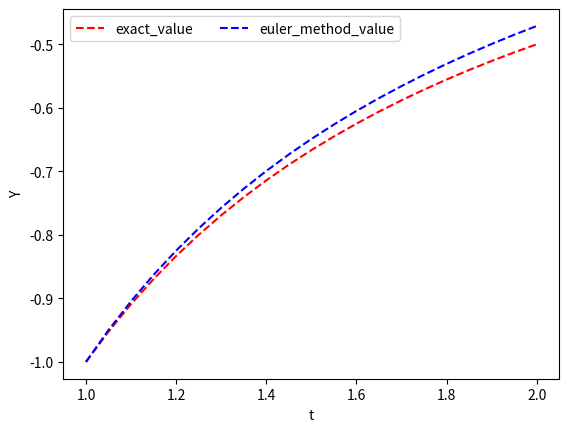

Source code (Python):
# 오일러 방법

import numpy as np
import matplotlib.pyplot as plt

def get_y_prime(y,t): # y' 값을 리턴해주는 함수
    return (1/t**2-y/t-y**2) 

def exact_func (t): # 값을 비교할 실제 함수
    return (-1/t)

def get_exact_values(): #1-2까지 0.001 단위로 실제 값들을 리턴하는 함수
    start_t,end_t=1,2
    h=0.05
    values=[]
    i=start_t
    while i<=end_t:
        values.append((-1/i))
        i+=h
        i=round(i,3)
    return values

def euler_method_func(t): # 오일러 방법을 실행하는 함수
    start_t,end_t=1,2
    h=0.05
    y=-1
    i=start_t
    while True:
        if (t-i<h):
            df=get_y_prime(y,i)
            next_y=y+(t-i)*df
            y=next_y
            break
        df=get_y_prime(y,i)
        next_y=y+h*df
        y=next_y
        i+=h
        i=round(i,3)
    return y

def get_euler_method_values(): #1-2까지 0.001 단위로 오일러 방법 값들을 리턴하는 함수
    values=[]
    start_t,end_t=1,2
    h=0.05
    y=-1
    i=start_t
    while i<=end_t:
        values.append(y)
        df=get_y_prime(y,i)
        next_y=y+h*df
        y=next_y
        i+=h
        i=round(i,3)
    return values


t=np.arange(1.0,2.05,0.05)
exact_values=get_exact_values()
euler_method_values=get_euler_method_values()
print()
print("정확한 값")
print(exact_values)
print()
print("오일러 방법을 이용한 근사 값")
print(euler_method_values)
plt.plot(t, exact_values, 'r--',label="exact_value")
plt.plot(t,euler_method_values, 'b--',label="euler_method_value")
plt.xlabel('t')
plt.ylabel('Y')
plt.legend(loc='best', ncol=2)
plt.show()


